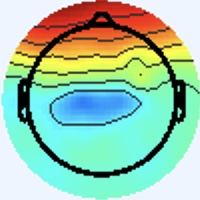

The file beside this chart, header and first rows:
[238 245 255], [238 245 255], [238 245 255], [238 245 255], [238 245 255], [238 245 255], [238 245 255], [238 245 255], [238 245 255], [238 245 255], [238 245 255], [238 245 255], [238 245 255], [238 245 255], [238 245 255], [238 245 255], [238 245 255], [238 245 255], [238 245 255], [238 245 255], [238 245 255], [238 245 255], [238 245 255], [238 245 255]
[238 245 255], [238 245 255], [238 245 255], [238 245 255], [238 245 255], [238 245 255], [238 245 255], [238 245 255], [238 245 255], [238 245 255], [238 245 255], [238 245 255], [238 245 255], [238 245 255], [238 245 255], [238 245 255], [238 245 255], [238 245 255], [238 245 255], [238 245 255], [238 245 255], [238 245 255], [238 245 255], [238 245 255]
[238 245 255], [238 245 255], [238 245 255], [238 245 255], [238 245 255], [238 245 255], [238 245 255], [238 245 255], [238 245 255], [238 245 255], [238 245 255], [238 245 255], [238 245 255], [238 245 255], [238 245 255], [238 245 255], [238 245 255], [238 245 255], [238 245 255], [238 245 255], [238 245 255], [238 245 255], [238 245 255], [238 245 255]
[238 245 255], [238 245 255], [238 245 255], [238 245 255], [238 245 255], [238 245 255], [238 245 255], [238 245 255], [238 245 255], [238 245 255], [238 245 255], [238 245 255], [238 245 255], [238 245 255], [238 245 255], [238 245 255], [238 245 255], [238 245 255], [238 245 255], [238 245 255], [238 245 255], [238 245 255], [238 245 255], [238 245 255]
[238 245 255], [238 245 255], [238 245 255], [238 245 255], [238 245 255], [238 245 255], [238 245 255], [238 245 255], [238 245 255], [238 245 255], [238 245 255], [238 245 255], [238 245 255], [238 245 255], [238 245 255], [238 245 255], [238 245 255], [238 245 255], [238 245 255], [238 245 255], [238 245 255], [238 245 255], [238 245 255], [238 245 255]
[238 245 255], [238 245 255], [238 245 255], [238 245 255], [238 245 255], [238 245 255], [238 245 255], [238 245 255], [238 245 255], [238 245 255], [238 245 255], [238 245 255], [238 245 255], [238 245 255], [238 245 255], [238 245 255], [238 245 255], [238 245 255], [238 245 255], [238 245 255], [238 245 255], [238 245 255], [238 245 255], [238 245 255]
[238 245 255], [238 245 255], [238 245 255], [238 245 255], [238 245 255], [238 245 255], [238 245 255], [238 245 255], [238 245 255], [238 245 255], [238 245 255], [238 245 255], [238 245 255], [238 245 255], [238 245 255], [238 245 255], [238 245 255], [238 245 255], [238 245 255], [238 245 255], [238 245 255], [238 245 255], [238 245 255], [238 245 255]
[238 245 255], [238 245 255], [238 245 255], [238 245 255], [238 245 255], [238 245 255], [238 245 255], [238 245 255], [238 245 255], [238 245 255], [238 245 255], [238 245 255], [238 245 255], [238 245 255], [238 245 255], [238 245 255], [238 245 255], [238 245 255], [238 245 255], [238 245 255], [238 245 255], [238 245 255], [238 245 255], [238 245 255]
[238 245 255], [238 245 255], [238 245 255], [238 245 255], [238 245 255], [238 245 255], [238 245 255], [238 245 255], [238 245 255], [238 245 255], [238 245 255], [238 245 255], [238 245 255], [238 245 255], [238 245 255], [238 245 255], [238 245 255], [238 245 255], [238 245 255], [238 245 255], [238 245 255], [238 245 255], [238 245 255], [238 245 255]
[238 245 255], [238 245 255], [238 245 255], [238 245 255], [238 245 255], [238 245 255], [238 245 255], [238 245 255], [238 245 255], [238 245 255], [238 245 255], [238 245 255], [238 245 255], [238 245 255], [238 245 255], [238 245 255], [238 245 255], [238 245 255], [238 245 255], [238 245 255], [238 245 255], [238 245 255], [238 245 255], [238 245 255]
[238 245 255], [238 245 255], [238 245 255], [238 245 255], [238 245 255], [238 245 255], [238 245 255], [238 245 255], [238 245 255], [238 245 255], [238 245 255], [238 245 255], [238 245 255], [238 245 255], [238 245 255], [238 245 255], [238 245 255], [238 245 255], [238 245 255], [238 245 255], [238 245 255], [238 245 255], [238 245 255], [238 245 255]
[238 245 255], [238 245 255], [238 245 255], [238 245 255], [238 245 255], [238 245 255], [238 245 255], [238 245 255], [238 245 255], [238 245 255], [238 245 255], [238 245 255], [238 245 255], [238 245 255], [238 245 255], [238 245 255], [238 245 255], [238 245 255], [238 245 255], [238 245 255], [238 245 255], [238 245 255], [238 245 255], [238 245 255]
[238 245 255], [238 245 255], [238 245 255], [238 245 255], [238 245 255], [238 245 255], [238 245 255], [238 245 255], [238 245 255], [238 245 255], [238 245 255], [238 245 255], [238 245 255], [238 245 255], [238 245 255], [238 245 255], [238 245 255], [238 245 255], [238 245 255], [238 245 255], [238 245 255], [238 245 255], [238 245 255], [238 245 255]
[238 245 255], [238 245 255], [238 245 255], [238 245 255], [238 245 255], [238 245 255], [238 245 255], [238 245 255], [238 245 255], [238 245 255], [238 245 255], [238 245 255], [238 245 255], [238 245 255], [238 245 255], [238 245 255], [238 245 255], [238 245 255], [238 245 255], [238 245 255], [238 245 255], [238 245 255], [238 245 255], [238 245 255]
[238 245 255], [238 245 255], [238 245 255], [238 245 255], [238 245 255], [238 245 255], [238 245 255], [238 245 255], [238 245 255], [238 245 255], [238 245 255], [238 245 255], [238 245 255], [238 245 255], [238 245 255], [238 245 255], [238 245 255], [238 245 255], [238 245 255], [238 245 255], [238 245 255], [238 245 255], [238 245 255], [238 245 255]
[238 245 255], [238 245 255], [238 245 255], [238 245 255], [238 245 255], [238 245 255], [238 245 255], [238 245 255], [238 245 255], [238 245 255], [238 245 255], [238 245 255], [238 245 255], [238 245 255], [238 245 255], [238 245 255], [237 246 253], [237 246 253], [238 245 255], [240 244 255], [238 245 255], [238 245 255], [238 245 255], [238 245 255]
[238 245 255], [238 245 255], [238 245 255], [238 245 255], [238 245 255], [238 245 255], [238 245 255], [238 245 255], [238 245 255], [238 245 255], [238 245 255], [238 245 255], [238 245 255], [238 245 255], [238 245 255], [237 246 253], [234 248 251], [234 248 251], [240 244 255], [241 243 255], [240 244 255], [238 244 255], [237 246 255], [237 246 255]
[238 245 255], [238 245 255], [238 245 255], [238 245 255], [238 245 255], [238 245 255], [238 245 255], [238 245 255], [238 245 255], [238 245 255], [238 245 255], [238 245 255], [238 245 255], [238 245 255], [238 245 255], [237 246 253], [236 247 251], [237 246 253], [243 243 255], [243 242 255], [240 244 255], [237 245 255], [237 246 255], [237 246 253]
[238 245 255], [238 245 255], [238 245 255], [238 245 255], [238 245 255], [238 245 255], [238 245 255], [238 245 255], [238 245 255], [238 245 255], [238 245 255], [238 245 255], [238 245 255], [238 245 255], [238 245 255], [240 244 255], [241 244 253], [243 243 255], [245 241 255], [244 242 255], [240 244 255], [237 246 255], [237 246 255], [237 246 253]
[238 245 255], [238 245 255], [238 245 255], [238 245 255], [238 245 255], [238 245 255], [238 245 255], [238 245 255], [238 245 255], [238 245 255], [238 245 255], [238 245 255], [238 245 255], [238 245 255], [238 245 255], [240 244 255], [243 243 255], [244 242 255], [244 242 255], [243 243 255], [238 245 255], [236 246 255], [237 246 253], [238 245 253]
[238 245 255], [238 245 255], [238 245 255], [238 245 255], [238 245 255], [238 245 255], [238 245 255], [238 245 255], [238 245 255], [238 245 255], [238 245 255], [238 245 255], [238 245 255], [238 245 255], [238 245 255], [238 245 255], [240 244 255], [240 244 255], [240 244 255], [238 245 255], [236 246 255], [234 247 253], [237 246 255], [238 245 255]
[238 245 255], [238 245 255], [238 245 255], [238 245 255], [238 245 255], [238 245 255], [238 245 255], [238 245 255], [238 245 255], [238 245 255], [238 245 255], [238 245 255], [238 245 255], [238 245 255], [238 245 255], [238 245 255], [238 244 255], [237 245 255], [237 246 255], [236 246 255], [234 247 253], [236 246 255], [237 246 255], [238 244 255]
[238 245 255], [238 245 255], [238 245 255], [238 245 255], [238 245 255], [238 245 255], [238 245 255], [238 245 255], [238 245 255], [238 245 255], [238 245 255], [238 245 255], [238 245 255], [238 245 255], [238 245 255], [238 245 255], [237 246 255], [236 246 255], [236 246 255], [236 247 253], [237 246 255], [237 246 255], [238 244 255], [238 244 255]
[238 245 255], [238 245 255], [238 245 255], [238 245 255], [238 245 255], [238 245 255], [238 245 255], [238 245 255], [238 245 255], [238 245 255], [238 245 255], [238 245 255], [238 245 255], [238 245 255], [238 245 255], [238 245 255], [237 246 255], [236 247 253], [237 246 253], [237 246 253], [238 245 255], [238 244 255], [238 244 255], [238 244 255]
[238 245 255], [238 245 255], [238 245 255], [238 245 255], [238 245 255], [238 245 255], [238 245 255], [238 245 255], [238 245 255], [238 245 255], [238 245 255], [238 245 255], [238 245 255], [238 245 255], [238 245 255], [238 245 255], [238 245 253], [237 246 253], [238 245 253], [238 245 255], [238 244 255], [238 244 255], [238 244 255], [237 245 255]
[238 245 255], [238 245 255], [238 245 255], [238 245 255], [238 245 255], [238 245 255], [238 245 255], [238 245 255], [238 245 255], [238 245 255], [238 245 255], [238 245 255], [238 245 255], [238 245 255], [238 245 255], [238 245 255], [238 245 253], [238 245 253], [238 245 255], [238 244 255], [240 244 255], [238 244 255], [238 245 255], [237 246 255]
[238 245 255], [238 245 255], [238 245 255], [238 245 255], [238 245 255], [238 245 255], [238 245 255], [238 245 255], [238 245 255], [238 245 255], [238 245 255], [238 245 255], [238 245 255], [238 245 255], [238 245 255], [238 245 255], [237 246 253], [237 246 253], [238 244 255], [238 244 255], [240 244 255], [238 245 255], [238 245 253], [237 246 253]
[238 245 255], [238 245 255], [238 245 255], [238 245 255], [238 245 255], [238 245 255], [238 245 255], [238 245 255], [238 245 255], [238 245 255], [238 245 255], [238 245 255], [238 245 255], [238 245 255], [238 245 255], [238 245 255], [238 245 253], [238 245 255], [238 244 255], [240 243 255], [240 244 255], [240 244 255], [238 245 251], [238 245 251]
[238 245 255], [238 245 255], [238 245 255], [238 245 255], [238 245 255], [238 245 255], [238 245 255], [238 245 255], [238 245 255], [238 245 255], [238 245 255], [238 245 255], [238 245 255], [238 245 255], [238 245 255], [238 245 255], [240 244 253], [240 244 255], [240 244 255], [241 243 255], [241 243 255], [241 244 253], [238 246 249], [238 246 249]
[238 245 255], [238 245 255], [238 245 255], [238 245 255], [238 245 255], [238 245 255], [238 245 255], [238 245 255], [238 245 255], [238 245 255], [238 245 255], [238 245 255], [238 245 255], [238 245 255], [238 245 255], [238 245 255], [240 244 253], [240 244 255], [240 244 255], [240 244 255], [241 243 255], [240 244 253], [238 246 249], [238 246 249]
[238 245 255], [238 245 255], [238 245 255], [238 245 255], [238 245 255], [238 245 255], [238 245 255], [238 245 255], [238 245 255], [238 245 255], [238 245 255], [238 245 255], [238 245 255], [238 245 255], [238 245 255], [238 245 255], [237 246 253], [237 246 253], [238 244 255], [238 244 255], [238 244 255], [238 245 253], [237 247 249], [237 247 249]
[238 245 255], [238 245 255], [238 245 255], [238 245 255], [238 245 255], [238 245 255], [238 245 255], [238 245 255], [238 245 255], [238 245 255], [238 245 255], [238 245 255], [238 245 255], [238 245 255], [238 245 255], [238 245 255], [237 246 253], [236 247 253], [236 246 255], [237 245 255], [237 246 255], [237 246 255], [237 246 251], [237 246 251]
[238 245 255], [238 245 255], [238 245 255], [238 245 255], [238 245 255], [238 245 255], [238 245 255], [238 245 255], [238 245 255], [238 245 255], [238 245 255], [238 245 255], [238 245 255], [238 245 255], [238 245 255], [238 245 255], [236 244 255], [236 246 255], [236 247 253], [235 246 252], [237 246 255], [237 245 255], [236 244 255], [237 246 255]
[238 245 255], [238 245 255], [238 245 255], [238 245 255], [238 245 255], [238 245 255], [238 245 255], [238 245 255], [238 245 255], [238 245 255], [238 245 255], [238 245 255], [238 245 255], [238 245 255], [238 245 255], [238 245 255], [239 245 255], [238 247 255], [237 246 251], [236 247 251], [239 248 255], [239 245 255], [239 243 255], [240 247 255]
[238 245 255], [238 245 255], [238 245 255], [238 245 255], [238 245 255], [238 245 255], [238 245 255], [238 245 255], [238 245 255], [238 245 255], [238 245 255], [238 245 255], [238 245 255], [238 245 255], [238 245 255], [238 245 255], [241 244 253], [240 245 251], [241 246 252], [239 246 254], [240 244 255], [241 245 255], [243 246 253], [240 243 248]
[238 245 255], [238 245 255], [238 245 255], [238 245 255], [238 245 255], [238 245 255], [238 245 255], [238 245 255], [238 245 255], [238 245 255], [238 245 255], [238 245 255], [238 245 255], [238 245 255], [238 245 255], [238 245 253], [239 243 252], [241 246 252], [240 243 252], [240 242 254], [239 243 255], [237 241 252], [241 244 249], [247 247 249]
[238 245 255], [238 245 255], [238 245 255], [238 245 255], [238 245 255], [238 245 255], [238 245 255], [238 245 255], [238 245 255], [238 245 255], [238 245 255], [238 245 255], [238 245 255], [238 245 255], [238 245 255], [237 246 255], [234 244 253], [240 249 255], [239 241 254], [244 243 255], [243 249 255], [237 244 254], [240 245 251], [255 251 252]
[238 245 255], [238 245 255], [238 245 255], [238 245 255], [238 245 255], [238 245 255], [238 245 255], [238 245 255], [238 245 255], [238 245 255], [238 245 255], [238 245 255], [238 245 255], [238 245 255], [238 245 255], [237 246 255], [236 246 255], [238 246 255], [240 242 255], [240 242 254], [235 244 253], [242 249 255], [252 253 255], [252 238 235]
[238 245 255], [238 245 255], [238 245 255], [238 245 255], [238 245 255], [238 245 255], [238 245 255], [238 245 255], [238 245 255], [238 245 255], [238 245 255], [238 245 255], [238 245 255], [238 245 255], [238 245 255], [238 245 255], [239 245 255], [237 243 255], [238 245 255], [238 247 252], [236 247 251], [250 255 255], [255 251 250], [237 209 197]
[238 245 255], [238 245 255], [238 245 255], [238 245 255], [238 245 255], [238 245 255], [238 245 255], [238 245 255], [238 245 255], [238 245 255], [238 245 255], [238 245 255], [238 245 255], [238 245 255], [238 245 255], [238 245 255], [239 241 255], [241 245 255], [237 246 253], [242 252 254], [243 249 247], [228 229 224], [196 187 182], [165 133 118]
[238 245 255], [238 245 255], [238 245 255], [238 245 255], [238 245 255], [238 245 255], [238 245 255], [238 245 255], [238 245 255], [238 245 255], [238 245 255], [238 245 255], [238 245 255], [238 245 255], [238 245 255], [238 245 255], [240 242 255], [241 245 255], [237 244 252], [249 253 254], [255 253 246], [195 185 175], [96 79 72], [65 41 31]
[238 245 255], [238 245 255], [238 245 255], [238 245 255], [238 245 255], [238 245 255], [238 245 255], [238 245 255], [238 245 255], [238 245 255], [238 245 255], [238 245 255], [238 245 255], [238 245 255], [238 245 255], [238 245 255], [238 245 255], [241 248 255], [243 246 251], [247 240 234], [242 216 193], [187 150 121], [111  69  44], [94 52 27]
[238 245 255], [238 245 255], [238 245 255], [238 245 255], [238 245 255], [238 245 255], [238 245 255], [238 245 255], [238 245 255], [238 245 255], [238 245 255], [238 245 255], [238 245 255], [238 245 255], [238 245 255], [237 246 253], [233 248 251], [239 251 251], [248 247 243], [233 206 187], [214 150 104], [216 132  72], [208 122  65], [204 118  59]
[238 245 255], [238 245 255], [238 245 255], [238 245 255], [238 245 255], [238 245 255], [238 245 255], [238 245 255], [238 245 255], [238 245 255], [238 245 255], [238 245 255], [238 245 255], [238 245 255], [238 245 255], [237 246 253], [232 248 248], [242 253 245], [254 248 236], [238 202 170], [220 139  74], [230 128  46], [239 133  57], [240 134  58]
[238 245 255], [238 245 255], [238 245 255], [238 245 255], [238 245 255], [238 245 255], [238 245 255], [238 245 255], [237 244 254], [238 245 255], [238 245 255], [238 245 255], [238 245 255], [238 245 255], [238 245 255], [239 246 254], [239 249 250], [248 251 242], [255 246 224], [249 211 166], [229 152  72], [229 134  40], [235 139  53], [237 141  57]
[238 245 255], [238 245 255], [238 245 255], [238 245 255], [238 245 255], [238 245 255], [238 245 255], [238 245 255], [237 244 254], [238 245 255], [238 245 255], [238 245 255], [238 245 255], [238 245 255], [238 245 255], [241 246 250], [247 248 243], [247 239 218], [249 224 183], [243 195 129], [229 154  63], [235 147  47], [242 155  62], [237 149  59]
[238 245 255], [238 245 255], [238 245 255], [238 245 255], [238 245 255], [238 245 255], [238 245 255], [238 245 255], [238 245 255], [238 245 255], [238 245 255], [238 245 255], [238 245 255], [238 245 255], [238 245 255], [243 244 246], [254 245 230], [247 224 183], [233 187 112], [234 171  78], [242 163  68], [245 161  63], [239 161  60], [239 161  60]
[240 244 255], [238 245 255], [238 245 255], [237 246 255], [237 246 255], [238 245 255], [238 245 255], [238 245 255], [241 245 255], [239 245 255], [238 245 255], [238 245 255], [238 245 255], [238 245 253], [240 243 248], [247 243 232], [247 225 186], [240 201 132], [230 171  77], [238 167  61], [243 163  64], [243 164  63], [241 167  60], [239 165  58]
[241 244 253], [240 244 253], [237 246 253], [236 247 253], [236 246 255], [237 246 255], [240 244 253], [240 244 255], [240 242 255], [241 244 255], [237 245 255], [235 244 253], [240 247 255], [242 247 251], [245 244 239], [237 224 192], [226 190 112], [232 180  78], [237 174  68], [240 169  61], [240 163  57], [242 165  59], [240 163  57], [241 164  58]
[243 243 255], [241 243 255], [237 246 255], [236 246 255], [234 247 253], [236 247 253], [240 244 255], [241 243 255], [242 244 255], [238 241 255], [238 246 255], [237 246 255], [236 243 249], [245 247 246], [252 249 232], [244 228 179], [233 193  98], [240 187  71], [244 186  76], [245 183  74], [245 179  69], [243 175  66], [242 172  61], [238 168  57]
[241 243 255], [240 244 255], [237 245 255], [236 246 255], [236 247 251], [237 246 251], [240 244 255], [241 243 255], [240 244 255], [236 243 253], [238 247 255], [237 246 251], [240 245 248], [245 246 238], [252 247 218], [247 232 175], [243 210 117], [242 200  90], [240 196  87], [241 193  85], [244 194  83], [240 187  73], [243 188  72], [240 181  63]
[241 243 255], [240 244 255], [237 244 255], [236 246 255], [236 247 253], [237 246 251], [240 244 255], [240 244 255], [239 243 254], [239 246 255], [237 246 255], [237 245 248], [244 246 241], [248 248 222], [246 241 186], [220 208 134], [176 154  71], [164 137  50], [171 141  55], [169 138  48], [172 137  45], [197 159  58], [243 202  86], [250 204  82]
[240 244 255], [240 244 255], [237 245 255], [237 245 255], [237 245 255], [237 246 255], [240 245 251], [240 245 251], [241 245 255], [239 245 255], [238 244 255], [241 247 247], [243 246 227], [251 249 200], [242 237 145], [181 173  75], [86 72 11], [60 46  1], [70 56 11], [65 49  0], [67 47  0], [134 110  36], [233 205  96], [255 224 101]
[240 244 255], [238 244 255], [237 246 255], [237 246 255], [237 245 255], [238 244 255], [240 244 253], [240 245 251], [238 245 255], [238 244 255], [236 242 254], [243 247 246], [247 247 219], [245 244 179], [241 235 121], [193 187  67], [122 113  34], [99 90 31], [105  96  39], [105  95  36], [105  94  32], [130 116  43], [169 150  58], [178 156  57]
[238 244 255], [238 245 255], [237 246 253], [237 246 255], [238 244 255], [238 243 255], [240 244 255], [240 244 255], [237 244 254], [238 244 255], [238 242 254], [243 245 242], [249 248 217], [243 239 166], [244 235 114], [236 227  86], [223 216  84], [220 210  86], [221 209  89], [226 211  94], [220 207  93], [163 151  53], [88 74  9], [60 50  0]
[238 244 255], [238 245 255], [237 246 253], [237 246 255], [238 244 255], [238 244 255], [240 243 255], [240 244 255], [240 247 255], [238 245 251], [242 247 250], [242 245 226], [247 248 188], [246 244 144], [246 239 106], [248 241  88], [255 249  89], [255 251  91], [254 243  89], [254 240  91], [255 243  99], [203 193  70], [119 110  31], [99 93 35]
[237 246 255], [237 246 255], [238 245 255], [238 245 255], [238 244 255], [238 244 255], [241 245 255], [240 244 253], [237 244 250], [240 246 244], [242 249 233], [241 248 196], [239 248 133], [245 251 103], [254 253 101], [255 249  91], [255 250  86], [255 251  87], [254 248  88], [249 243  87], [248 243  89], [241 235  89], [228 221  88], [227 219  94]
[237 246 255], [237 246 255], [238 245 255], [238 245 255], [238 245 253], [238 245 253], [240 244 255], [240 244 255], [239 247 250], [240 247 239], [240 249 222], [239 249 178], [239 253 114], [242 254  84], [246 248  85], [250 251  88], [250 251  85], [250 252  83], [253 254  90], [251 252  89], [249 250  87], [255 253  91], [255 252  91], [255 250  90]
[238 244 255], [238 245 255], [238 245 253], [238 245 251], [238 245 251], [238 245 253], [238 244 255], [238 244 255], [239 244 250], [242 249 241], [238 247 216], [238 250 176], [233 249 116], [233 248  83], [243 251  88], [241 248  83], [241 253  85], [238 250  80], [243 252  85], [244 251  85], [243 249  81], [249 252  85], [250 252  89], [248 251  86]
[238 245 255], [238 245 255], [238 245 253], [239 246 252], [238 245 251], [237 244 252], [238 244 255], [238 244 255], [239 244 247], [241 248 230], [241 251 199], [237 252 161], [232 250 116], [231 248  90], [237 252  89], [237 252  87], [236 255  88], [234 253  84], [237 253  84], [241 253  85], [246 253  87], [247 252  87], [246 249  84], [249 252  85]
[238 245 253], [238 245 255], [238 244 255], [239 245 255], [238 245 253], [237 244 254], [238 244 255], [239 246 254], [242 249 241], [235 246 204], [232 249 157], [228 248 123], [228 249 108], [231 252  99], [229 251  91], [233 255  92], [229 251  88], [231 252  87], [235 254  84], [237 253  84], [242 253  89], [248 253  91], [249 250  84], [255 254  86]
... 139 more rows
